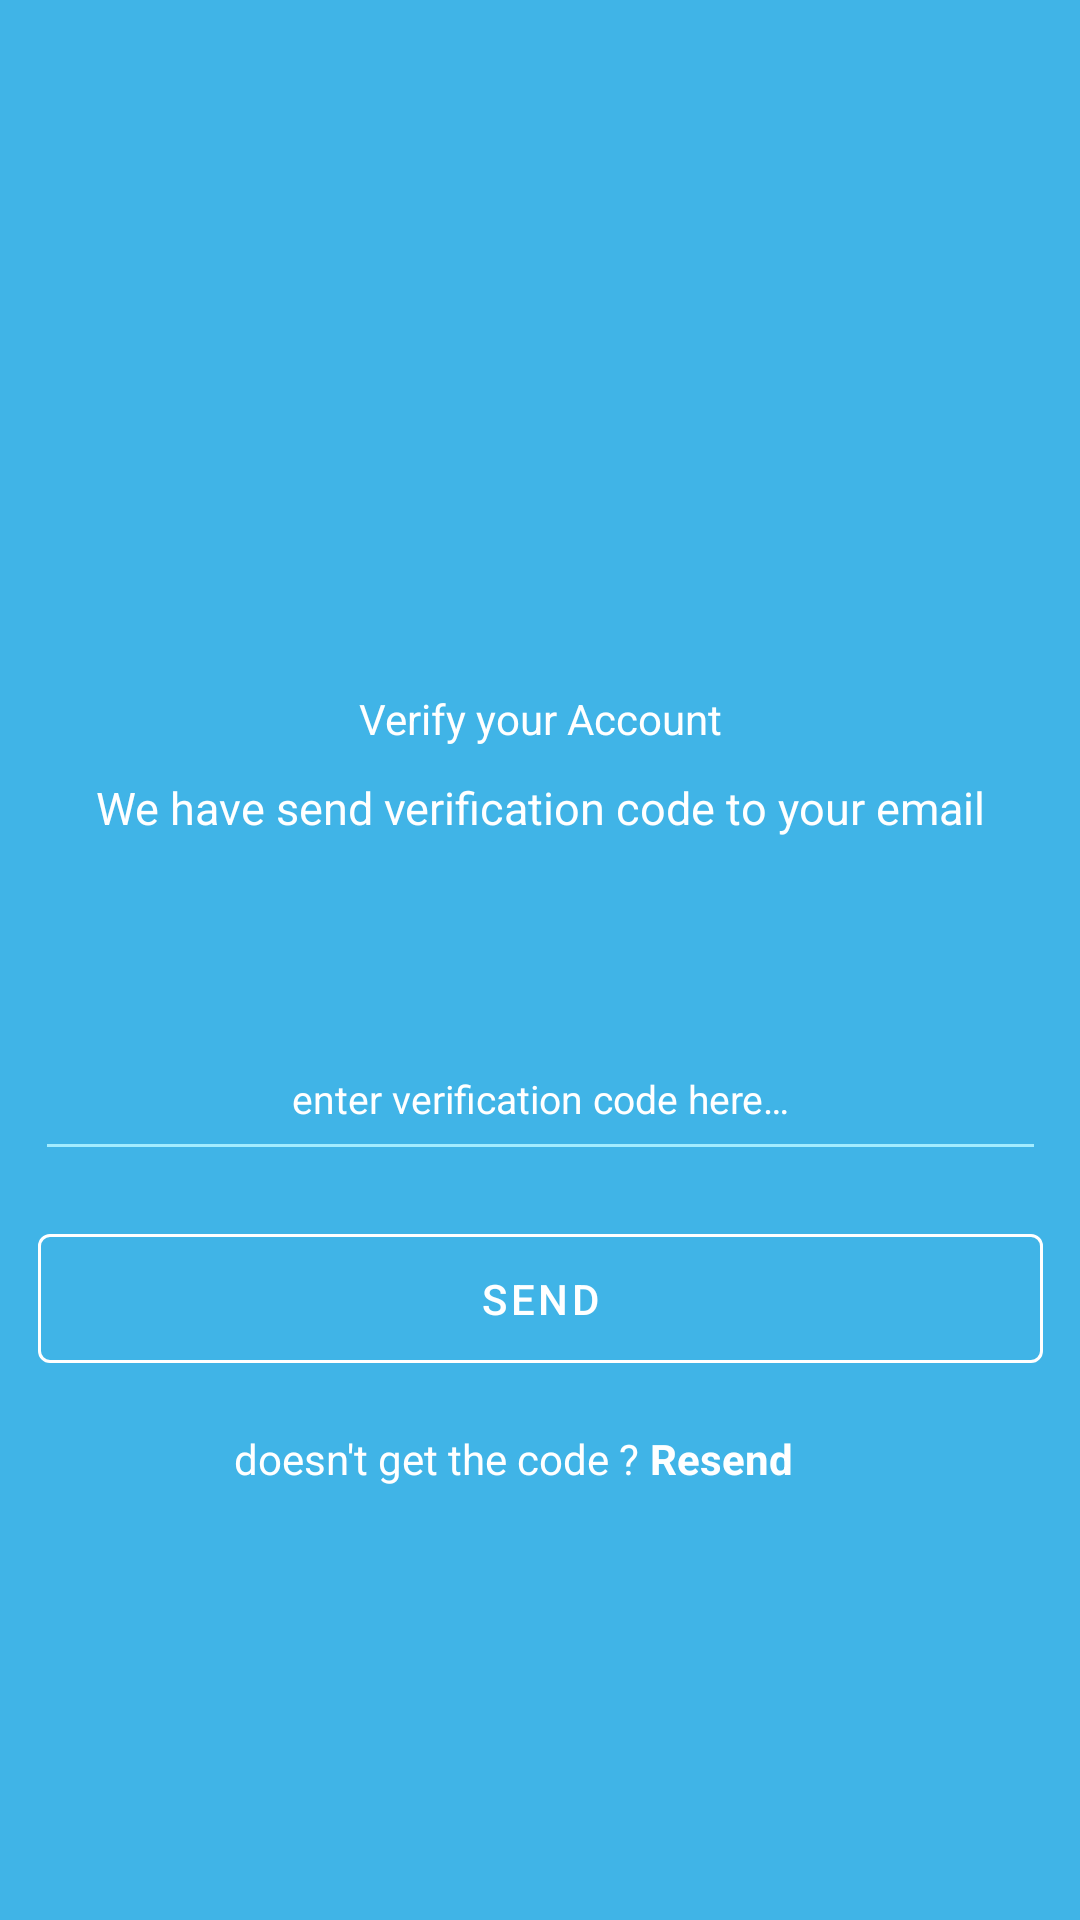

Here is an Android app screen rendered from its layout file. Give the layout XML and the strings, colors and styles it references.
<!-- AndroidManifest.xml: application theme Theme.Lat2IF10K10120917RistianAditya -->
<!-- res/layout/activity_verify.xml -->
<?xml version="1.0" encoding="utf-8"?>
<androidx.constraintlayout.widget.ConstraintLayout xmlns:android="http://schemas.android.com/apk/res/android"
    xmlns:app="http://schemas.android.com/apk/res-auto"
    xmlns:tools="http://schemas.android.com/tools"
    android:layout_width="match_parent"
    android:layout_height="match_parent"
    tools:context=".AlmostActivity"
    android:background="@color/backgroundColor"
    >

    <TextView
        android:id="@+id/textView2"
        android:layout_width="wrap_content"
        android:layout_height="wrap_content"
        android:layout_marginTop="@dimen/dimen_230dp"
        android:text="@string/verifyAccount"
        android:textSize="@dimen/dimen_40sp"
        android:textColor="@color/white"
        style="@style/textRobotoLight"
        app:layout_constraintEnd_toEndOf="parent"
        app:layout_constraintStart_toStartOf="parent"
        app:layout_constraintTop_toTopOf="parent" />

    <TextView
        android:id="@+id/textView3"
        android:layout_width="wrap_content"
        android:layout_height="wrap_content"
        android:layout_marginTop="@dimen/dimen_10dp"
        android:gravity="center"
        android:text="@string/sendVerif"
        android:textColor="@color/white"
        android:textSize="@dimen/dimen_15sp"
        style="@style/textRobotoLight"
        app:layout_constraintEnd_toEndOf="@+id/textView2"
        app:layout_constraintStart_toStartOf="@+id/textView2"
        app:layout_constraintTop_toBottomOf="@+id/textView2" />

    <androidx.appcompat.widget.AppCompatEditText
        android:id="@+id/editUsername"
        style="@style/inputEditTextVerify"
        android:layout_marginTop="@dimen/dimen_60dp"
        android:hint="@string/enterVerif"
        android:inputType="textPersonName"
        android:gravity="center"
        app:layout_constraintEnd_toEndOf="@+id/textView3"
        app:layout_constraintStart_toStartOf="@+id/textView3"
        app:layout_constraintTop_toBottomOf="@+id/textView3" />

    <com.google.android.material.button.MaterialButton
        android:id="@+id/buttonSend"
        style="@style/buttonLoginOutlined"
        android:layout_marginTop="@dimen/dimen_15dp"
        android:text="@string/send"
        app:layout_constraintEnd_toEndOf="@+id/editUsername"
        app:layout_constraintStart_toStartOf="@+id/editUsername"
        app:layout_constraintTop_toBottomOf="@+id/editUsername" />

    <androidx.appcompat.widget.LinearLayoutCompat
        android:layout_width="@dimen/dimen_210dp"
        android:layout_height="@dimen/dimen_20dp"
        android:layout_marginTop="@dimen/dimen_15dp"
        android:orientation="horizontal"
        app:layout_constraintEnd_toEndOf="@+id/buttonSend"
        app:layout_constraintStart_toStartOf="@+id/buttonSend"
        app:layout_constraintTop_toBottomOf="@+id/buttonSend">

        <androidx.appcompat.widget.AppCompatTextView
            android:layout_width="@dimen/dimen_140dp"
            android:layout_height="@dimen/dimen_22dp"
            android:gravity="center"
            style="@style/textRobotoLight"
            android:text="@string/getCode"
            android:textColor="@color/white" />

        <androidx.appcompat.widget.AppCompatTextView
            android:id="@+id/textButtonRegister"
            android:layout_width="@dimen/dimen_50dp"
            android:layout_height="@dimen/dimen_22dp"
            android:gravity="center"
            android:text="@string/resend"
            android:textColor="@color/white"
            android:textStyle="bold" />

    </androidx.appcompat.widget.LinearLayoutCompat>
</androidx.constraintlayout.widget.ConstraintLayout>
<!-- resources referenced by this layout -->
<resources>
  <color name="backgroundColor">#40B4E7</color>
  <color name="white">#FFFFFFFF</color>
  <dimen name="dimen_10dp">10dp</dimen>
  <dimen name="dimen_140dp">140dp</dimen>
  <dimen name="dimen_15dp">15dp</dimen>
  <dimen name="dimen_15sp">15sp</dimen>
  <dimen name="dimen_20dp">20dp</dimen>
  <dimen name="dimen_210dp">210dp</dimen>
  <dimen name="dimen_22dp">22dp</dimen>
  <dimen name="dimen_230dp">230dp</dimen>
  <dimen name="dimen_50dp">50dp</dimen>
  <dimen name="dimen_60dp">60dp</dimen>
  <string name="enterVerif">enter verification code here…</string>
  <string name="getCode">doesn\'t get the code ?</string>
  <string name="resend">Resend</string>
  <string name="send">Send</string>
  <string name="sendVerif">We have send verification code to your email</string>
  <string name="verifyAccount">Verify your Account</string>
  <style name="buttonLoginOutlined" parent="Widget.MaterialComponents.Button.OutlinedButton">
          <item name="android:layout_width">@dimen/dimen_335dp</item>
          <item name="android:layout_height">@dimen/dimen_55dp</item>
          <item name="strokeColor">@color/white</item>
          <item name="android:textColor">@color/white</item>
      </style>
  <style name="inputEditTextVerify" parent="Widget.AppCompat.EditText">
          <item name="android:layout_width">@dimen/dimen_337dp</item>
          <item name="android:layout_height">@dimen/dimen_51dp</item>
          <item name="android:gravity">top</item>
          <item name="backgroundTint">@color/textBlue</item>
          <item name="android:textColor">@color/white</item>
          <item name="android:textColorHint">@color/white</item>
          <item name="android:textSize">13sp</item>
      </style>
  <style name="textRobotoLight" parent="TextAppearance.AppCompat">
          <item name="android:letterSpacing">0</item>
          <item name="fontFamily">@font/roboto_light</item>
      </style>
  <style name="Theme.Lat2IF10K10120917RistianAditya" parent="Theme.MaterialComponents.DayNight.DarkActionBar">
          
          <item name="colorOnPrimary">@color/white</item>
          
          <item name="colorSecondary">@color/backgroundColor</item>
          <item name="colorOnSecondary">@color/black</item>
          
          <item name="android:statusBarColor">?attr/colorPrimaryVariant</item>
          
      </style>
  <dimen name="dimen_335dp">335dp</dimen>
  <dimen name="dimen_55dp">55dp</dimen>
  <dimen name="dimen_337dp">337dp</dimen>
  <dimen name="dimen_51dp">51dp</dimen>
  <color name="textBlue">#A3ECFF</color>
  <color name="black">#FF000000</color>
</resources>
